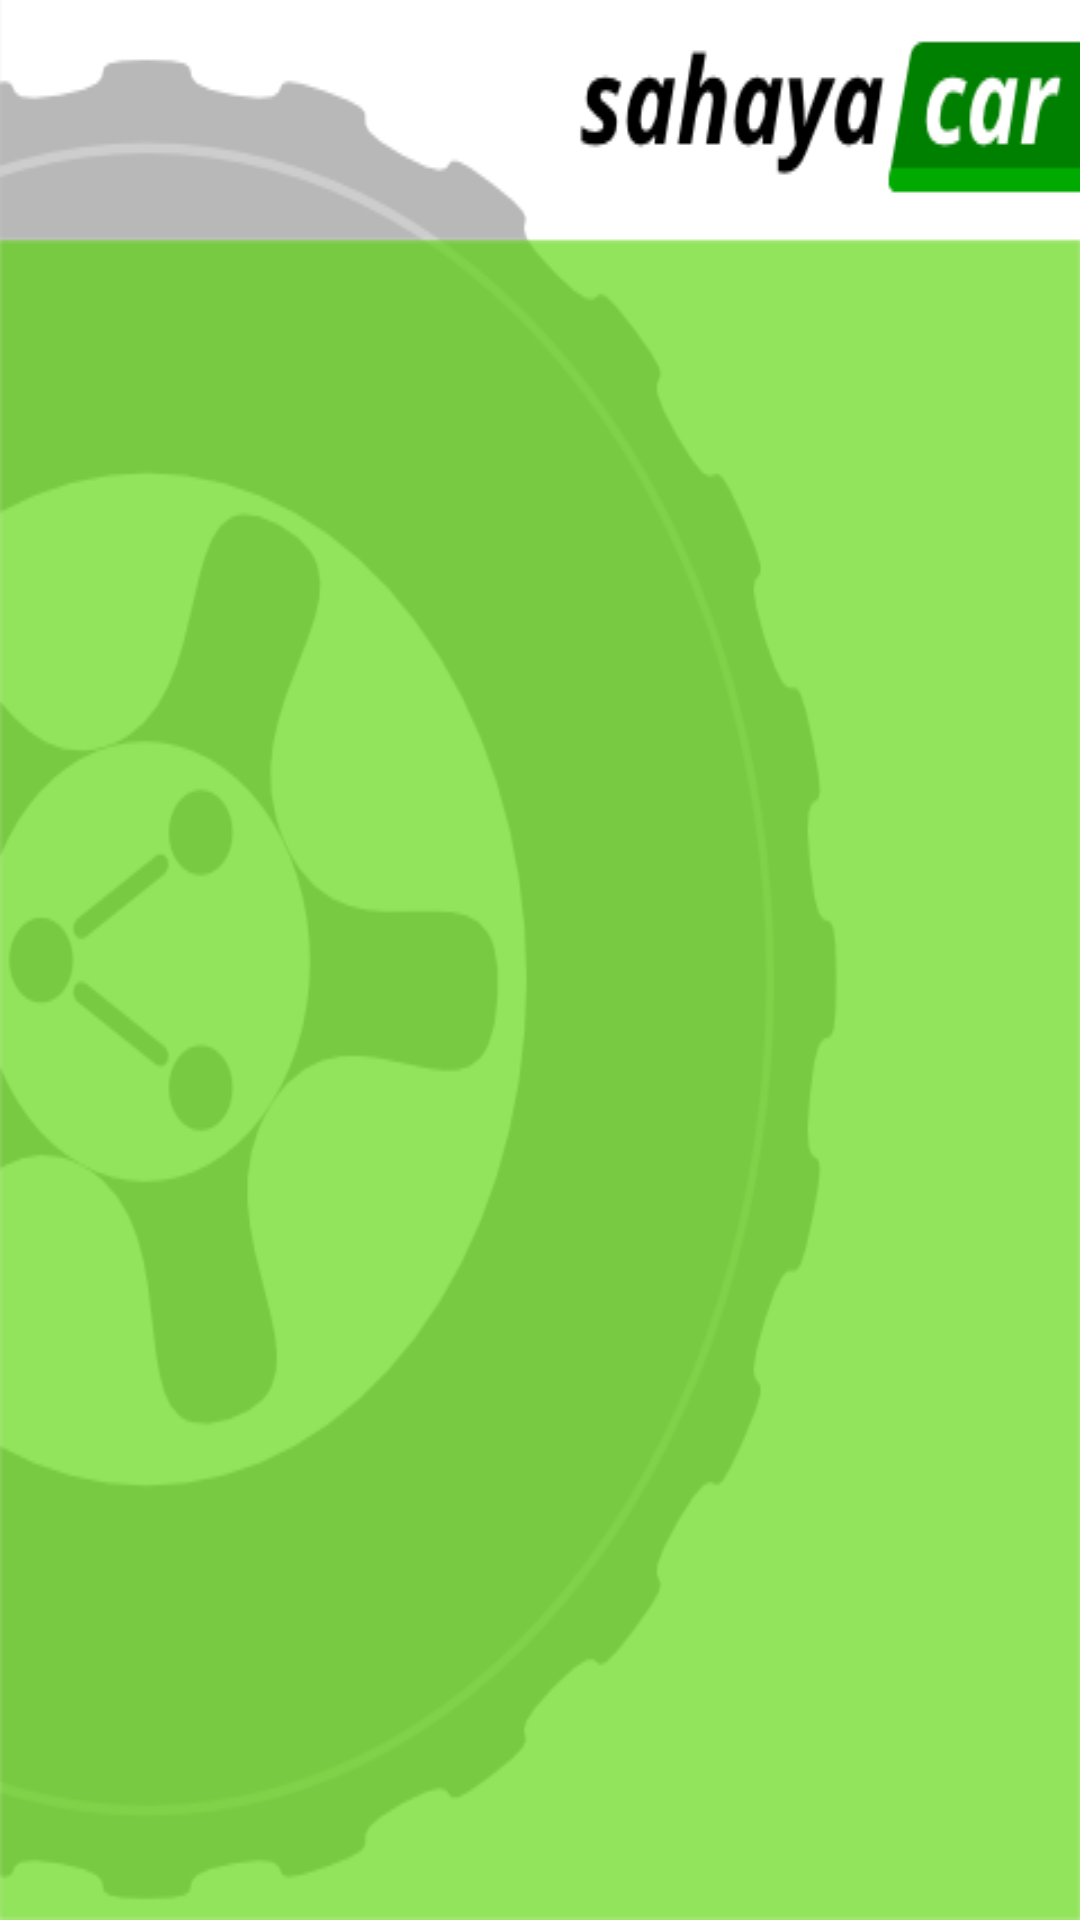

Here is an Android app screen rendered from its layout file. Give the layout XML and the strings, colors and styles it references.
<!-- AndroidManifest.xml: application theme AppTheme -->
<!-- res/layout/activity_main.xml -->
<?xml version="1.0" encoding="utf-8"?>
<RelativeLayout
    android:layout_width="match_parent"
    android:layout_height="match_parent"
    xmlns:android="http://schemas.android.com/apk/res/android"
    >

    <FrameLayout
        android:id="@+id/fragment_frame"
        android:layout_width="match_parent"
        android:layout_height="match_parent"/>


</RelativeLayout>
<!-- resources referenced by this layout -->
<resources>
  <style name="AppTheme" parent="Theme.AppCompat.Light.DarkActionBar">
          
          <item name="actionBarStyle">@style/MyActionBar</item>
          <item name="android:windowBackground">@drawable/app_480x640</item>
      </style>
  <style name="MyActionBar" parent="Widget.AppCompat.Light.ActionBar">
  
          
          
          <item name="android:textColor">@color/black</item>
  
          <item name="android:displayOptions">showHome</item>
          <item name="displayOptions">showHome</item>
          <item name="contentInsetStart">0dp</item>
          <item name="android:actionOverflowButtonStyle">@style/OverFlow</item>
      </style>
  <!-- drawable app_480x640: png bitmap (drawable, 33372 bytes) -->
  <style name="OverFlow" parent="@android:style/Widget.Holo.ActionButton.Overflow">
          
      </style>
  <!-- not gathered from this repository: default colours our renderer supplied (Android Studio template values) -->
  <color name="black">#FF000000</color>
</resources>
